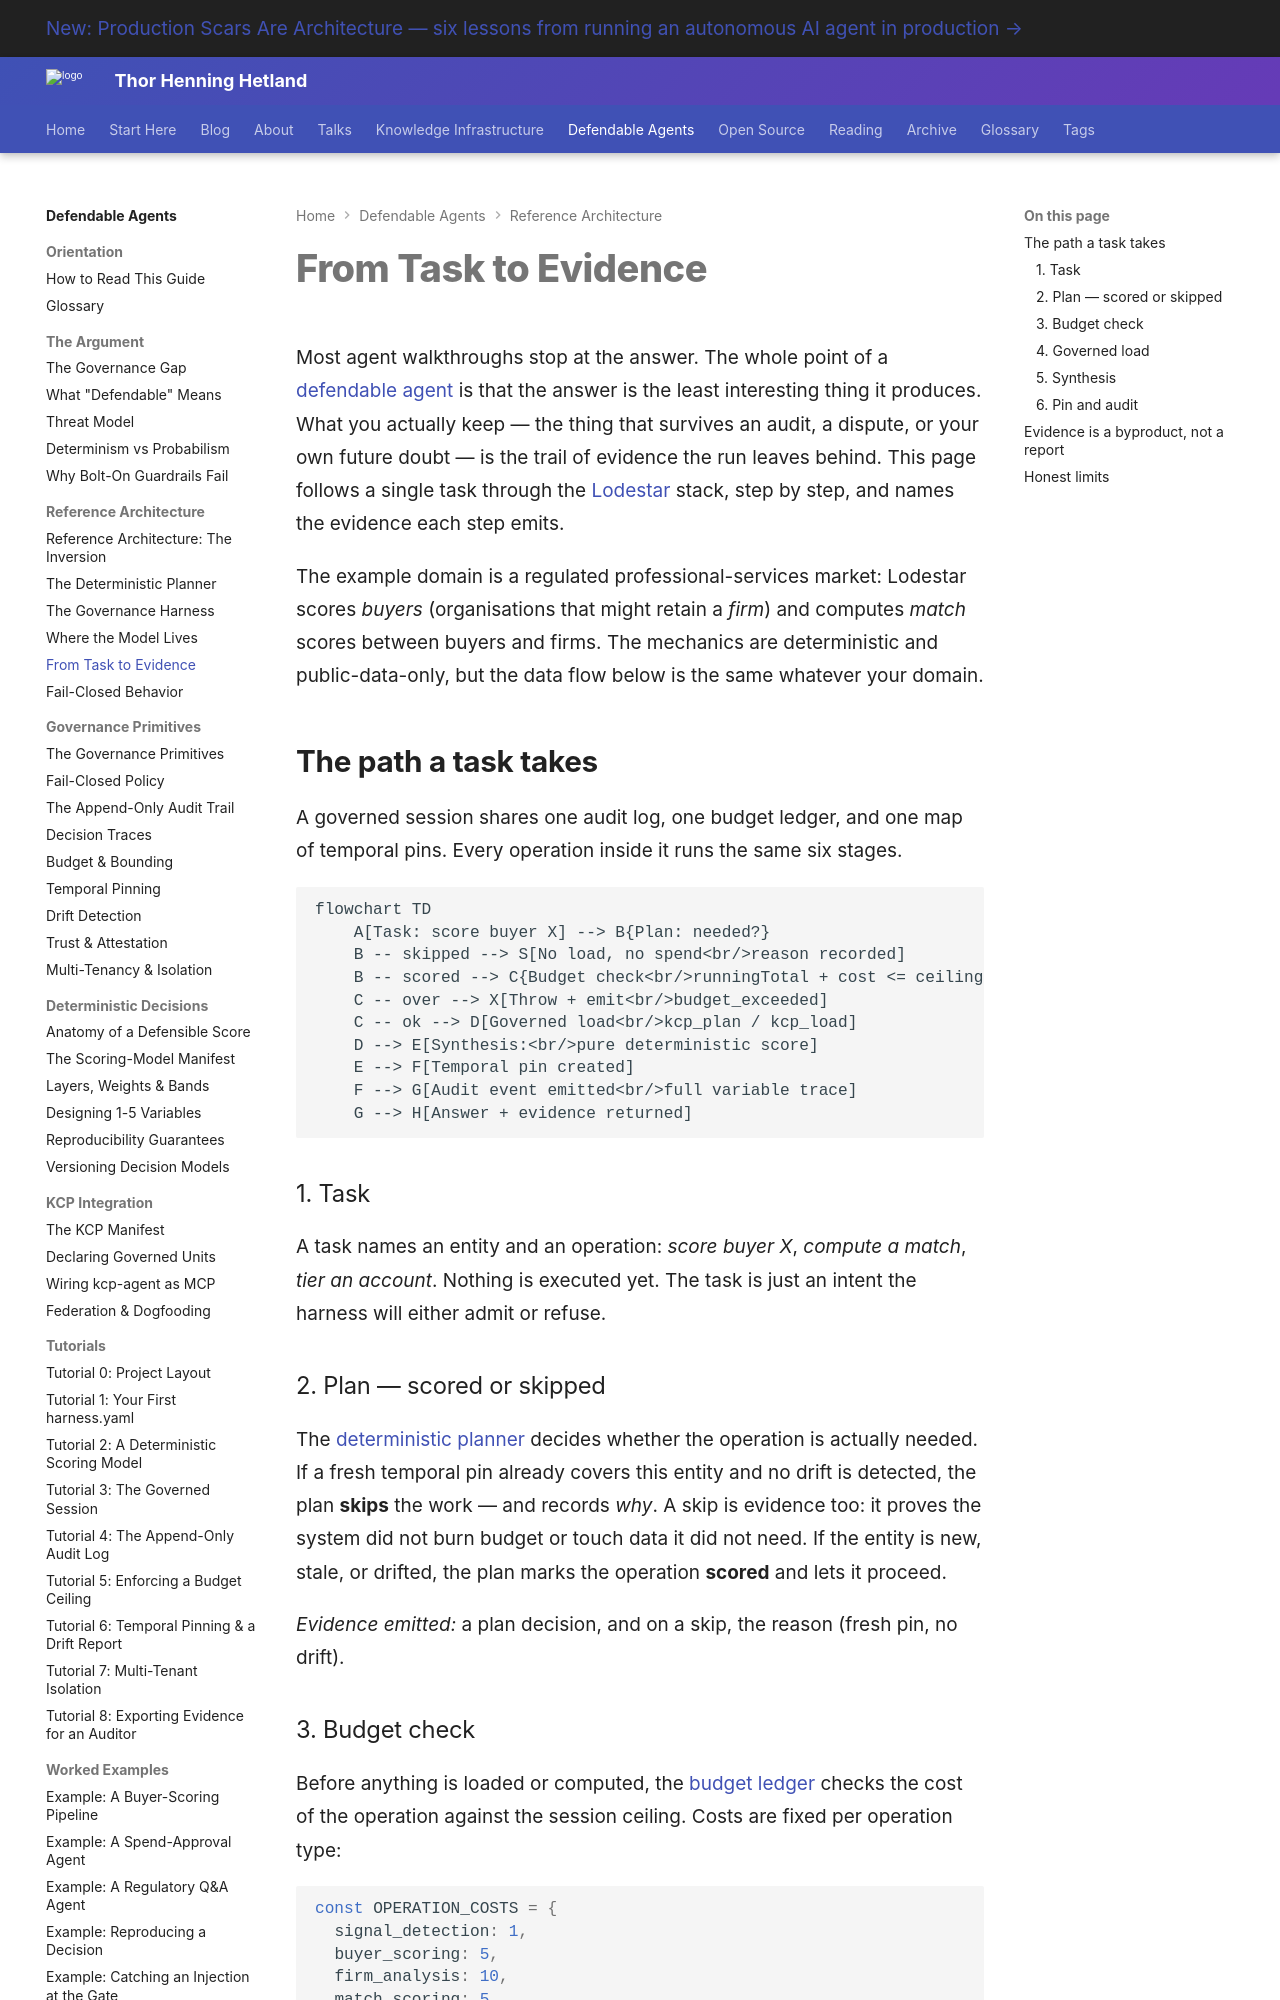

repository: totto/wiki · page: topics/defendable-agents/architecture/data-flow/index.html · generator: mkdocs

---
title: "From Task to Evidence"
description: "The end-to-end data flow of a defendable agent: task to plan, budget check, governed load, deterministic synthesis, and the audit trail and temporal pins produced as a byproduct."
image: assets/images/kcp-agent-020-00-end-of-vibes-overview.webp
---

# From Task to Evidence

Most agent walkthroughs stop at the answer. The whole point of a [defendable agent](/topics/defendable-agents/argument/what-defendable-means/) is that the answer is the least interesting thing it produces. What you actually keep — the thing that survives an audit, a dispute, or your own future doubt — is the trail of evidence the run leaves behind. This page follows a single task through the [Lodestar](/topics/defendable-agents/reference/case-study-lodestar/) stack, step by step, and names the evidence each step emits.

The example domain is a regulated professional-services market: Lodestar scores *buyers* (organisations that might retain a *firm*) and computes *match* scores between buyers and firms. The mechanics are deterministic and public-data-only, but the data flow below is the same whatever your domain.

## The path a task takes

A governed session shares one audit log, one budget ledger, and one map of temporal pins. Every operation inside it runs the same six stages.

```mermaid
flowchart TD
    A[Task: score buyer X] --> B{Plan: needed?}
    B -- skipped --> S[No load, no spend<br/>reason recorded]
    B -- scored --> C{Budget check<br/>runningTotal + cost <= ceiling?}
    C -- over --> X[Throw + emit<br/>budget_exceeded]
    C -- ok --> D[Governed load<br/>kcp_plan / kcp_load]
    D --> E[Synthesis:<br/>pure deterministic score]
    E --> F[Temporal pin created]
    F --> G[Audit event emitted<br/>full variable trace]
    G --> H[Answer + evidence returned]
```

### 1. Task

A task names an entity and an operation: *score buyer X*, *compute a match*, *tier an account*. Nothing is executed yet. The task is just an intent the harness will either admit or refuse.

### 2. Plan — scored or skipped

The [deterministic planner](/topics/defendable-agents/architecture/deterministic-planner/) decides whether the operation is actually needed. If a fresh temporal pin already covers this entity and no drift is detected, the plan **skips** the work — and records *why*. A skip is evidence too: it proves the system did not burn budget or touch data it did not need. If the entity is new, stale, or drifted, the plan marks the operation **scored** and lets it proceed.

*Evidence emitted:* a plan decision, and on a skip, the reason (fresh pin, no drift).
